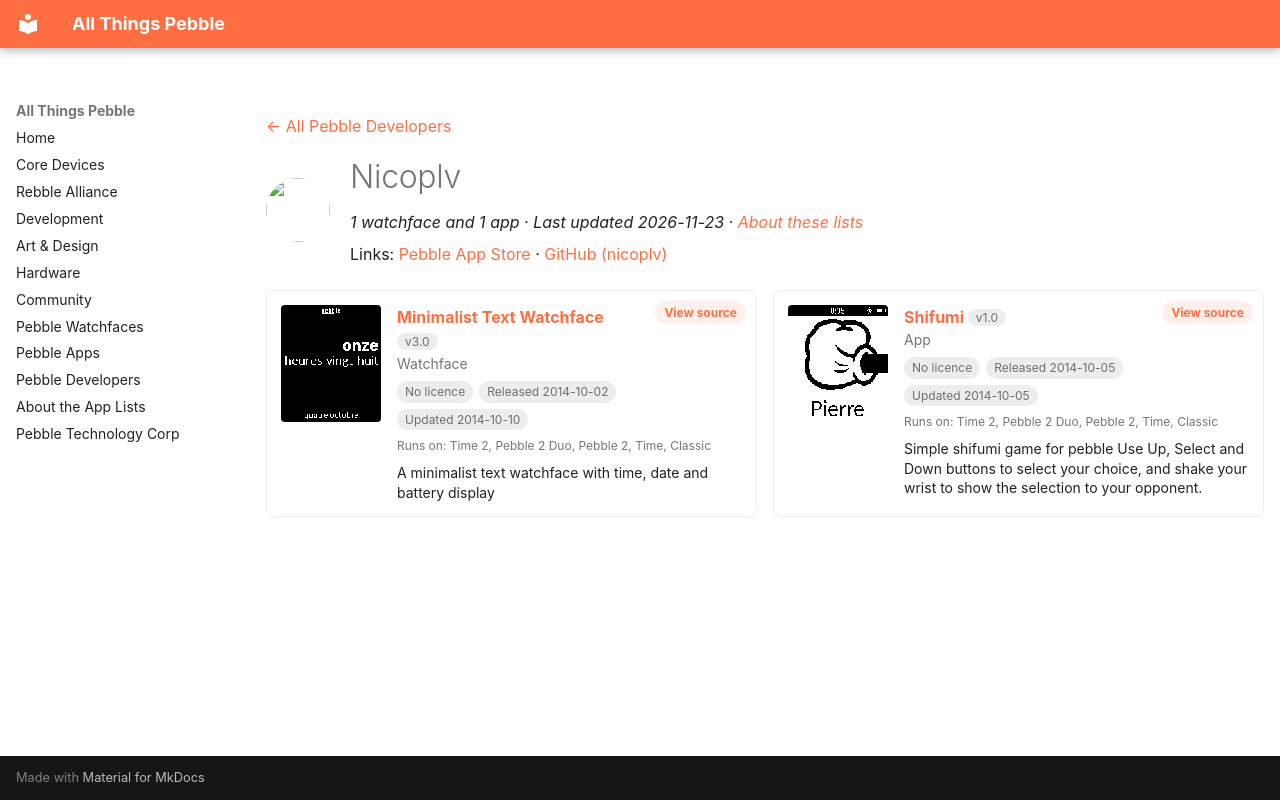

repository: saltedlolly/all-things-pebble · page: developers/nicoplv.html · generator: mkdocs

---
title: "Nicoplv"
hide:
  - toc
---

<!-- Generated by scripts/update_app_directory.py: do not edit by hand -->
[← All Pebble Developers](../developers.md)

<div class="dev-header" markdown>
<img class="dev-avatar" src="https://github.com/nicoplv.png?size=128" alt="" width="64" height="64" loading="lazy" onerror="this.remove()">
<div class="dev-intro" markdown>

# Nicoplv

*1 watchface and 1 app · Last updated 2026-11-23 · [About these lists](../about-app-lists.md)*

Links: [Pebble App Store](https://apps.repebble.com/apps/dev/nicoplv_542a54bff96784ad2a00004b) · [GitHub (nicoplv)](https://github.com/nicoplv)

</div>
</div>

<div class="dev-controls" data-search-exclude hidden>
<div class="dev-filter" role="group" aria-label="Show"><button type="button" data-filter="all" aria-pressed="true">All <span>2</span></button><button type="button" data-filter="watchface" aria-pressed="false">Watchfaces <span>1</span></button><button type="button" data-filter="watchapp" aria-pressed="false">Apps <span>1</span></button></div>
<label class="dev-sort">Sort by <select><option value="updated">Recently updated</option><option value="released">Newest release</option><option value="title">A–Z</option></select></label>
</div>

<div class="app-grid dev-apps" data-search-exclude>
<div class="app-card" data-type="watchface" data-title="minimalist text watchface" data-released="2014-10-02" data-updated="2014-10-10">
<a class="app-shot" href="https://apps.repebble.com/542d22099e034a9542000193" data-search-exclude><img src="../images/apps/542d22099e034a9542000193.png" alt="Minimalist Text Watchface" loading="lazy"></a>
<div class="app-info">
<h2 class="app-name" id="app-542d22099e034a9542000193"><a href="https://apps.repebble.com/542d22099e034a9542000193">Minimalist Text Watchface</a> <span class="app-version" title="Latest version" data-search-exclude>v3.0</span></h2>
<a class="app-source" href="https://github.com/nicoplv/minimalist-text-watch" title="Source code" data-search-exclude>View source</a>
<div class="app-dev">Watchface</div>
<div class="app-tags" data-search-exclude><span class="app-licence app-licence--none" title="Licence">No licence</span> <span title="First published in the app store">Released 2014-10-02</span> <span title="Latest release in the app store">Updated 2014-10-10</span></div>
<div class="app-watches" title="Supported watches" data-search-exclude>Runs on: Time 2, Pebble 2 Duo, Pebble 2, Time, Classic</div>
<p class="app-desc">A minimalist text watchface with time, date and battery display</p>
</div>
</div>
<div class="app-card" data-type="watchapp" data-title="shifumi" data-released="2014-10-05" data-updated="2014-10-05">
<a class="app-shot" href="https://apps.repebble.com/5430e9adec1644f8b70000de" data-search-exclude><img src="../images/apps/5430e9adec1644f8b70000de.png" alt="Shifumi" loading="lazy"></a>
<div class="app-info">
<h2 class="app-name" id="app-5430e9adec1644f8b70000de"><a href="https://apps.repebble.com/5430e9adec1644f8b70000de">Shifumi</a> <span class="app-version" title="Latest version" data-search-exclude>v1.0</span></h2>
<a class="app-source" href="https://github.com/nicoplv/shifumi-pebble" title="Source code" data-search-exclude>View source</a>
<div class="app-dev">App</div>
<div class="app-tags" data-search-exclude><span class="app-licence app-licence--none" title="Licence">No licence</span> <span title="First published in the app store">Released 2014-10-05</span> <span title="Latest release in the app store">Updated 2014-10-05</span></div>
<div class="app-watches" title="Supported watches" data-search-exclude>Runs on: Time 2, Pebble 2 Duo, Pebble 2, Time, Classic</div>
<p class="app-desc">Simple shifumi game for pebble Use Up, Select and Down buttons to select your choice, and shake your wrist to show the selection to your opponent.</p>
</div>
</div>
</div>
